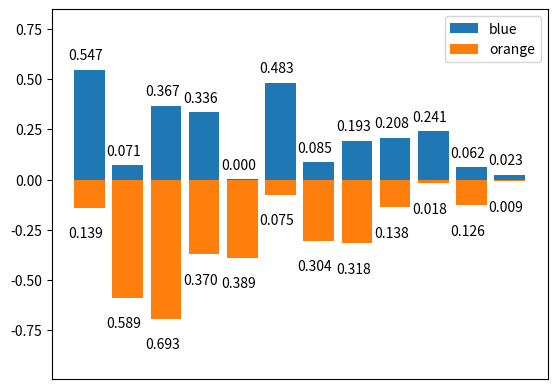

This chart was generated by the following Python code:
import matplotlib.pyplot as plt
import numpy as np

n = 12
a = np.arange(n)
Y1 = (1 - a / float(n)) * np.random.uniform(0, 1, n)
Y2 = (1 - a / float(n)) * np.random.uniform(0, 1, n)
max1 = max(Y1)
max2 = max(Y2)
plt.bar(a, +Y1, label="blue")
plt.bar(a, -Y2, label="orange")
plt.legend()

for x, y in zip(a, Y2):
    plt.text(x-0.55, -y-0.15, "%.3f"%y)
for x, y in zip(a, Y1):
    plt.text(x-0.55, y+0.05, "%.3f"%y)

plt.xticks(())
plt.ylim(-max2 - 0.3, max1 + 0.3)

plt.show()
